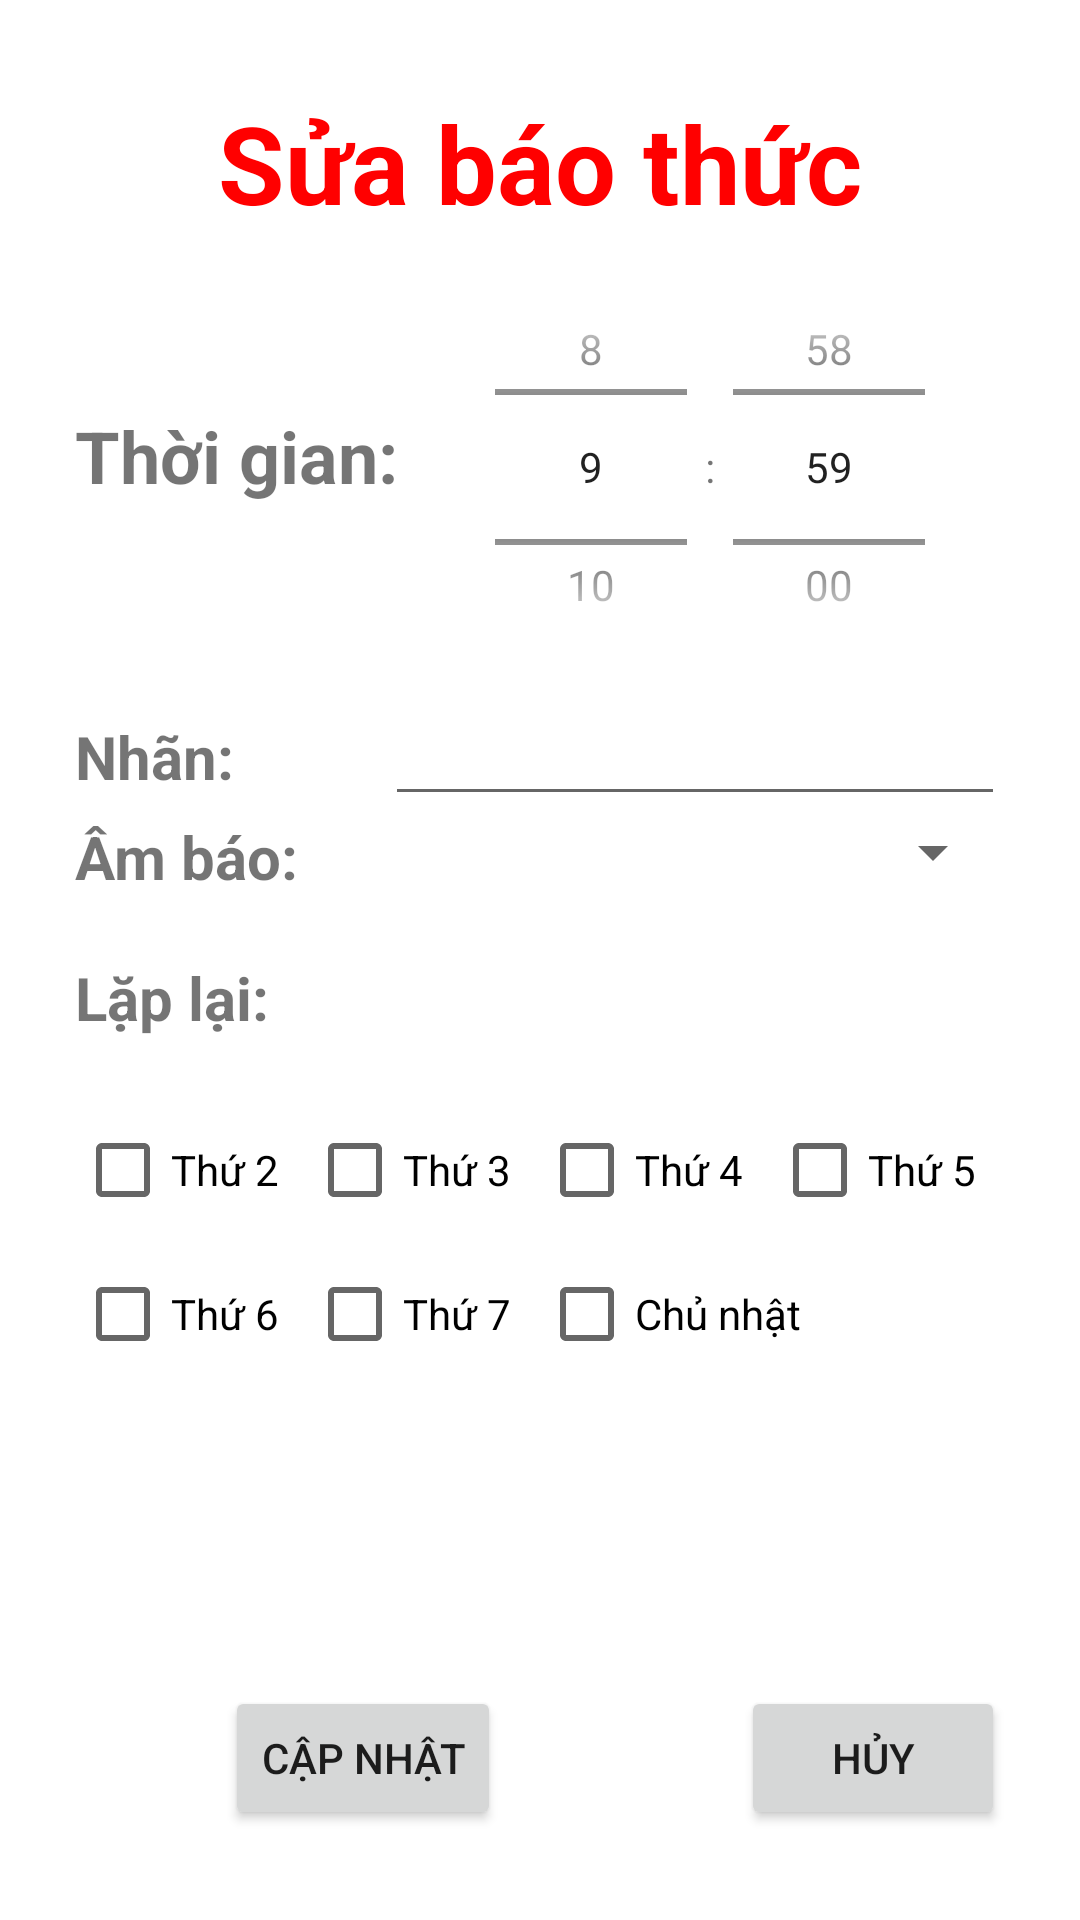

Produce the Android XML layout that renders to this screen, including the resource entries it uses.
<!-- AndroidManifest.xml: application theme Theme.MusicPlayer -->
<!-- res/layout/activity_edit_alarm.xml -->
<?xml version="1.0" encoding="utf-8"?>
<RelativeLayout xmlns:android="http://schemas.android.com/apk/res/android"
    xmlns:tools="http://schemas.android.com/tools"
    android:layout_width="match_parent"
    android:layout_height="match_parent">

    <TextView
        android:id="@+id/textView"
        android:layout_width="300dp"
        android:layout_height="wrap_content"
        android:layout_alignParentTop="true"
        android:layout_centerHorizontal="true"
        android:layout_marginTop="20dp"
        android:gravity="center"
        android:padding="10dp"
        android:text="Sửa báo thức"
        android:textColor="#ff00"
        android:textSize="36sp"
        android:textStyle="bold" />

    <LinearLayout
        android:id="@+id/time"
        android:layout_width="match_parent"
        android:layout_height="150dp"
        android:layout_below="@+id/textView"
        android:layout_centerHorizontal="true"
        android:layout_marginStart="50dp"
        android:layout_marginTop="-8dp"
        android:orientation="horizontal"
        android:weightSum="5">

        <TextView
            android:layout_width="0dp"
            android:layout_height="wrap_content"
            android:layout_centerHorizontal="true"
            android:layout_marginTop="55dp"
            android:layout_weight="2"
            android:text="Thời gian:"
            android:textSize="24sp"
            android:textStyle="bold" />

        <TimePicker
            android:id="@+id/tpkTime"
            android:layout_width="0dp"
            android:layout_height="match_parent"
            android:layout_weight="3"
            android:timePickerMode="spinner" />
    </LinearLayout>

    <LinearLayout
        android:id="@+id/llnote"
        android:layout_width="match_parent"
        android:layout_height="wrap_content"
        android:layout_below="@+id/time"
        android:layout_centerHorizontal="true"
        android:layout_marginStart="50dp"
        android:orientation="horizontal"
        android:weightSum="3">

        <TextView
            android:layout_width="0dp"
            android:layout_height="wrap_content"
            android:layout_alignParentTop="true"
            android:layout_centerHorizontal="true"
            android:layout_weight="1"
            android:gravity="left"
            android:text="Nhãn:"
            android:textSize="20sp"
            android:textStyle="bold" />

        <EditText
            android:id="@+id/edNote"
            android:layout_width="0dp"
            android:layout_height="wrap_content"
            android:layout_weight="2"
            android:inputType="text"
            tools:ignore="SpeakableTextPresentCheck" />

    </LinearLayout>

    <LinearLayout
        android:id="@+id/llsound"
        android:layout_width="match_parent"
        android:layout_height="wrap_content"
        android:layout_below="@+id/llnote"
        android:layout_centerHorizontal="true"
        android:layout_marginStart="50dp"
        android:orientation="horizontal"
        android:weightSum="3">

        <TextView
            android:layout_width="0dp"
            android:layout_height="wrap_content"
            android:layout_alignParentTop="true"
            android:layout_centerHorizontal="true"
            android:layout_weight="1"
            android:gravity="left"
            android:text="Âm báo:"
            android:textSize="20sp"
            android:textStyle="bold" />

        <Spinner
            android:id="@+id/spinnerSong"
            android:layout_width="0dp"
            android:layout_height="wrap_content"
            android:layout_weight="2"/>
    </LinearLayout>

    <LinearLayout
        android:id="@+id/Loop"
        android:layout_width="match_parent"
        android:layout_height="wrap_content"
        android:layout_below="@+id/llsound"
        android:layout_centerHorizontal="true"
        android:layout_marginTop="20dp"
        android:layout_marginStart="50dp"
        android:orientation="horizontal"
        android:weightSum="3">

        <TextView
            android:layout_width="0dp"
            android:layout_height="wrap_content"
            android:layout_alignParentTop="true"
            android:layout_centerHorizontal="true"
            android:layout_weight="1"
            android:gravity="left"
            android:text="Lặp lại:"
            android:textSize="20sp"
            android:textStyle="bold" />

        <TextView
            android:id="@+id/txtLoop"
            android:layout_width="0dp"
            android:layout_height="wrap_content"
            android:layout_weight="2"/>

    </LinearLayout>

    <LinearLayout
        android:id="@+id/cbCheckbox"
        android:layout_width="match_parent"
        android:layout_height="wrap_content"
        android:layout_below="@+id/Loop"
        android:layout_centerHorizontal="true"
        android:layout_marginTop="20dp"
        android:layout_marginStart="50dp"
        android:orientation="horizontal"
        android:weightSum="4">

        <CheckBox
            android:id="@+id/Mon"
            android:layout_width="0dp"
            android:layout_height="wrap_content"
            android:layout_weight="1"
            android:text="Thứ 2" />
        <CheckBox
            android:id="@+id/Tue"
            android:layout_width="0dp"
            android:layout_height="wrap_content"
            android:layout_weight="1"
            android:text="Thứ 3" />

        <CheckBox
            android:id="@+id/Wed"
            android:layout_width="0dp"
            android:layout_height="wrap_content"
            android:layout_weight="1"
            android:text="Thứ 4" />

        <CheckBox
            android:id="@+id/Thu"
            android:layout_width="0dp"
            android:layout_height="wrap_content"
            android:layout_weight="1"
            android:text="Thứ 5" />
    </LinearLayout>

    <LinearLayout
        android:id="@+id/cbCheckbox2"
        android:layout_width="match_parent"
        android:layout_height="wrap_content"
        android:layout_below="@+id/cbCheckbox"
        android:layout_centerHorizontal="true"
        android:layout_marginStart="50dp"
        android:orientation="horizontal"
        android:weightSum="4">

        <CheckBox
            android:id="@+id/Fri"
            android:layout_width="0dp"
            android:layout_height="wrap_content"
            android:layout_weight="1"
            android:text="Thứ 6" />

        <CheckBox
            android:id="@+id/Sat"
            android:layout_width="0dp"
            android:layout_height="wrap_content"
            android:layout_weight="1"
            android:text="Thứ 7" />

        <CheckBox
            android:id="@+id/Sun"
            android:layout_width="0dp"
            android:layout_height="wrap_content"
            android:layout_weight="2"
            android:text="Chủ nhật" />
    </LinearLayout>

    <LinearLayout
        android:layout_width="match_parent"
        android:layout_height="wrap_content"
        android:layout_below="@+id/cbCheckbox2"
        android:layout_centerHorizontal="true"
        android:layout_marginStart="50dp"
        android:layout_marginTop="100dp"
        android:orientation="horizontal"
        android:weightSum="2">

        <Button
            android:id="@+id/btnUpdate"
            android:layout_width="wrap_content"
            android:layout_height="wrap_content"
            android:layout_marginStart="50dp"
            android:text="Cập nhật" />


        <Button
            android:id="@+id/btnCancel"
            android:layout_width="wrap_content"
            android:layout_height="wrap_content"
            android:layout_marginStart="80dp"
            android:text="Hủy" />
    </LinearLayout>

</RelativeLayout>
<!-- resources referenced by this layout -->
<resources>
  <style name="Theme.MusicPlayer" parent="Theme.MaterialComponents.DayNight.DarkActionBar">
          
          <item name="colorPrimary">@color/blue5</item>
          <item name="colorPrimaryVariant">#811AB2</item>
          <item name="colorOnPrimary">@color/white</item>
          
          <item name="colorSecondary">@color/teal_200</item>
          <item name="colorSecondaryVariant">@color/teal_700</item>
          <item name="colorOnSecondary">@color/black</item>
          
          <item name="android:statusBarColor" tools:targetApi="l">#811AB2</item>
          
      </style>
  <color name="blue5">#6BADF5</color>
  <color name="white">#FFFFFFFF</color>
  <color name="teal_200">#FF03DAC5</color>
  <color name="teal_700">#FF018786</color>
  <color name="black">#FF000000</color>
</resources>
